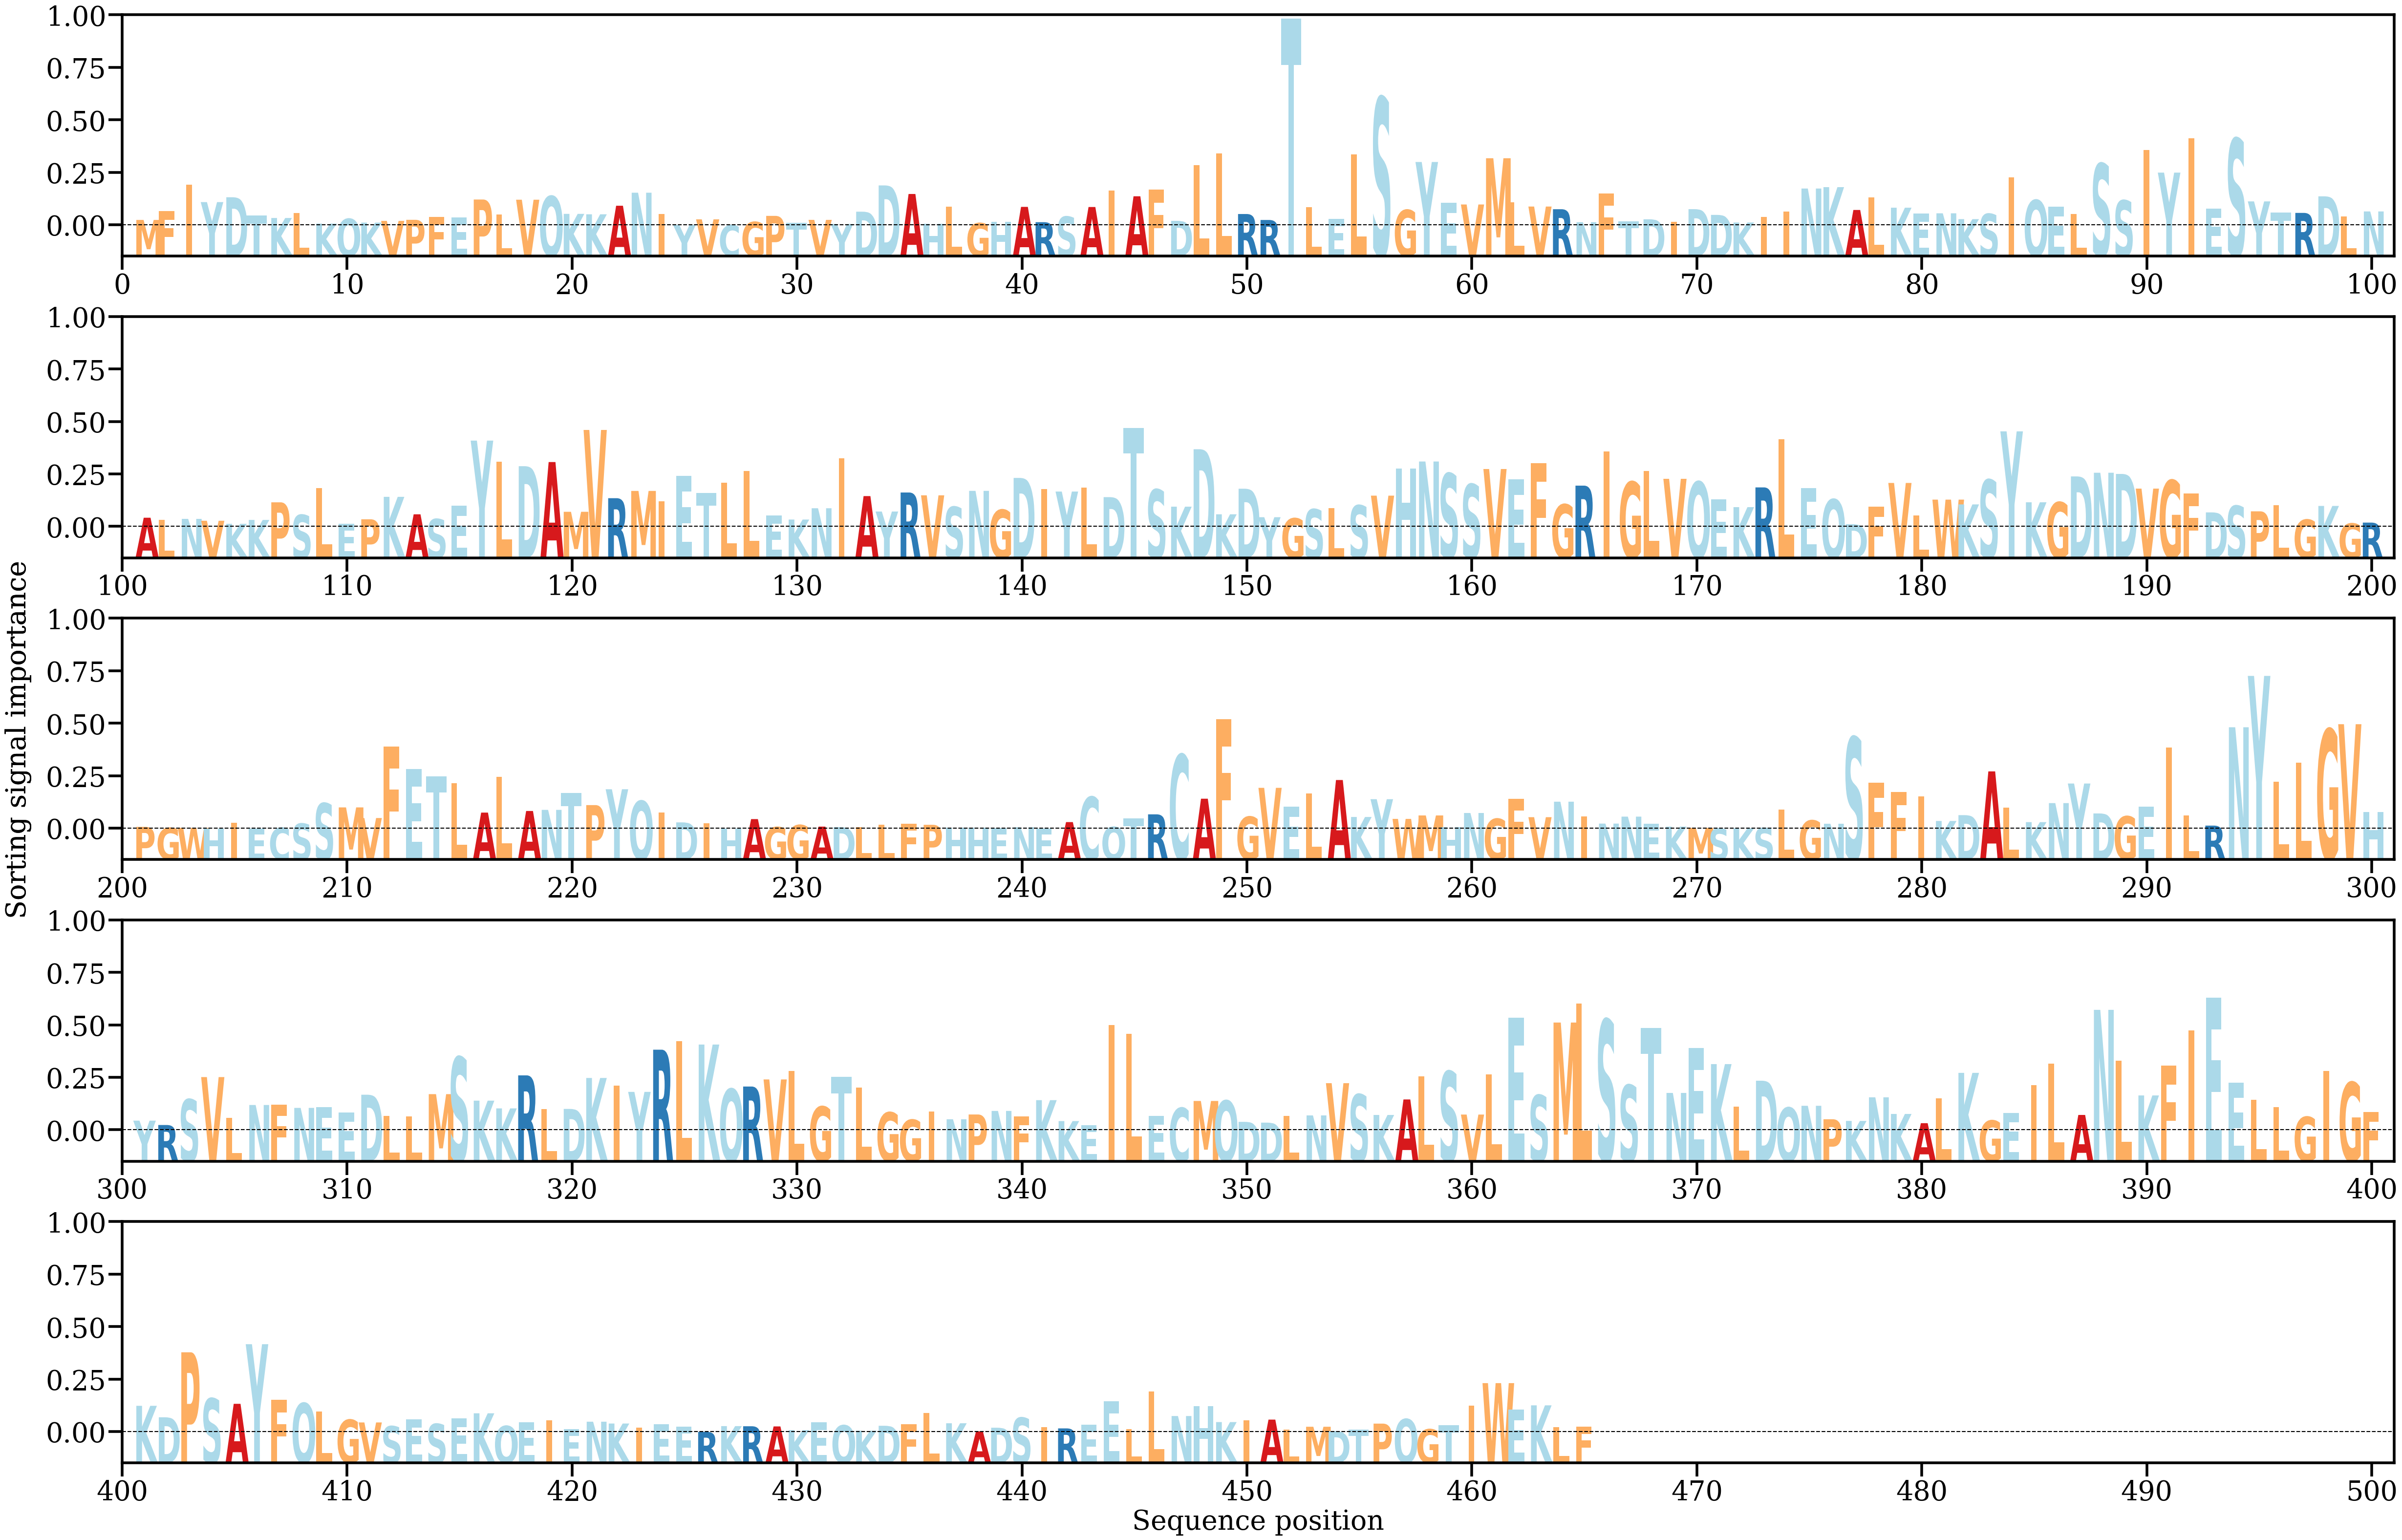

Values plotted in this chart, from the file beside it:
AA, Alpha
M, [0.00040926]
F, [0.0010667]
I, [0.00308723]
Y, [0.00175633]
D, [0.00212284]
T, [0.00073185]
K, [0.00055619]
L, [0.00093598]
K, [0.00013263]
Q, [0.00049541]
K, [0.00020764]
V, [0.00033769]
P, [0.00041854]
F, [0.00063298]
E, [0.00059919]
P, [0.00195186]
L, [0.00082306]
V, [0.00193624]
Q, [0.00220189]
K, [0.00086763]
K, [0.00083472]
A, [0.00148143]
N, [0.00246548]
I, [0.00086097]
Y, [2.7191703e-05]
V, [0.00045431]
C, [1.38121e-05]
G, [0.00025587]
P, [0.00071506]
T, [0.00017724]
V, [0.00041443]
Y, [0.00010276]
D, [0.0010323]
D, [0.0030161]
A, [0.00236879]
H, [0.00011433]
L, [0.00142901]
G, [0.00016989]
H, [0.00025789]
A, [0.00139499]
R, [0.00024024]
S, [0.00066147]
A, [0.00138545]
I, [0.00261492]
A, [0.00219553]
F, [0.00268685]
D, [0.00033995]
L, [0.00455284]
L, [0.00543721]
R, [0.00085595]
R, [0.00040605]
T, [0.01561152]
L, [0.00138799]
E, [0.0004842]
L, [0.00536716]
S, [0.00965606]
G, [0.00116455]
Y, [0.00478537]
E, [0.00171481]
V, [0.00157606]
... 405 more rows
